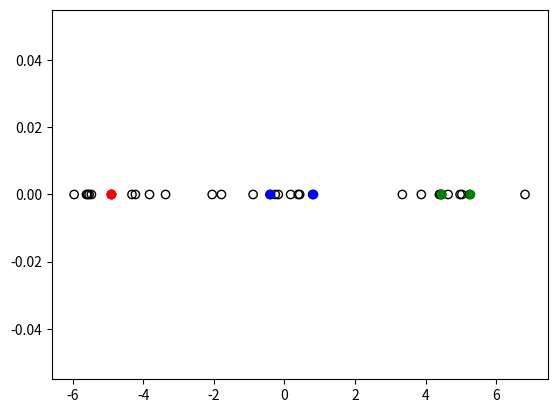
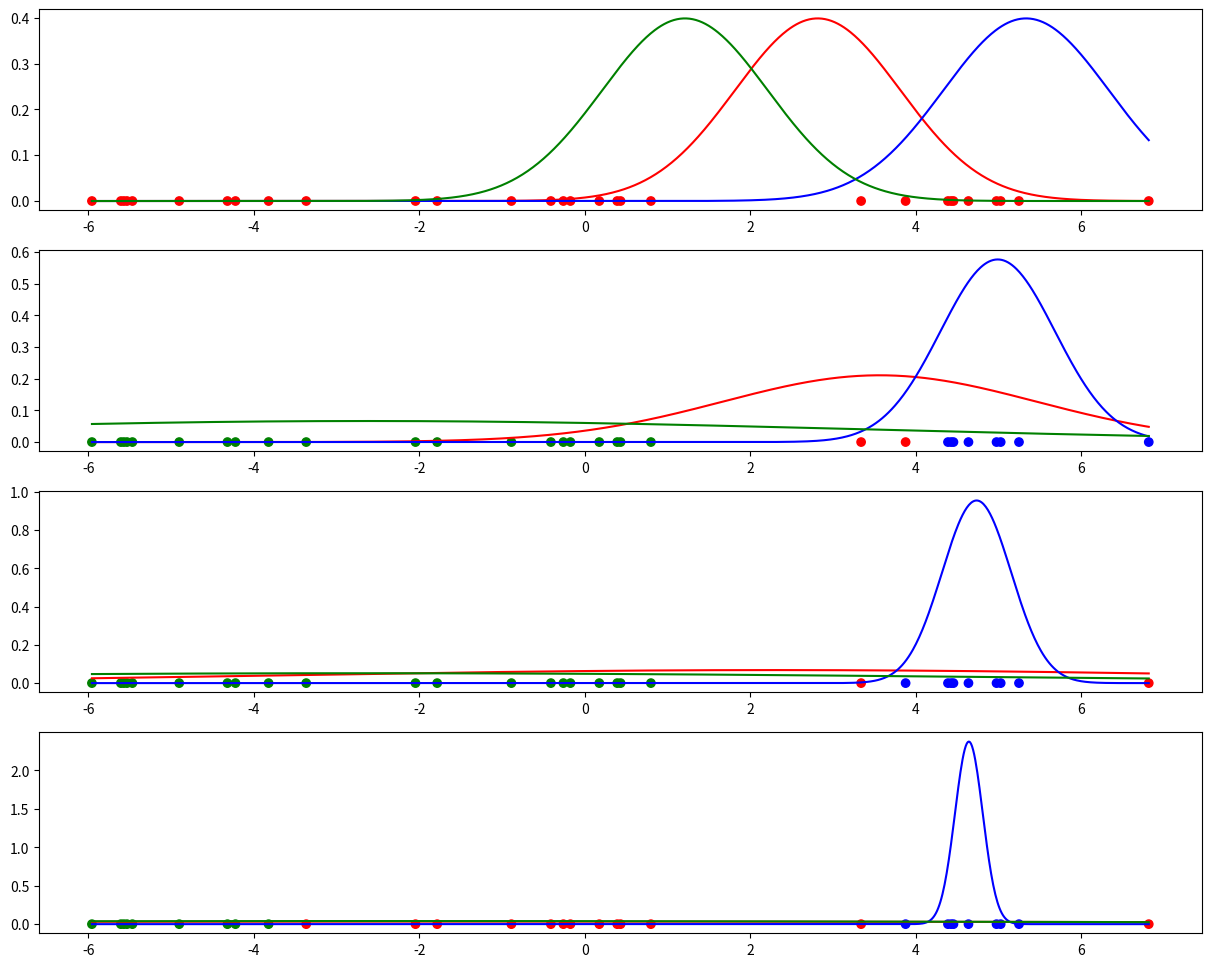

The matplotlib source for these figures, in order:
import math
import numpy as np
from matplotlib import pyplot as plt

# calculate the likelihood of a sample given the parameters of the gaussian
def gaussian(mean: float, std: float, x: np.array):
    if abs(std) < 1e-12: std = 1e-12
    return 1/(std*np.sqrt(2*math.pi))*np.exp(-0.5*((x-mean)/std)**2)

# calculate the posterior of sample belonging to a distribution
def marginal_likelihood(likelihoods: np.array, priors: np.array):
        return np.sum(np.multiply(likelihoods, priors))

# calculate the posterior of sample belonging to a distribution
def posterior(likelihood: float, prior: float, marginal_likelihood: float):
        return likelihood*prior/marginal_likelihood

class EM:
    def __init__(self, n_components: int, samples: np.array, labeled_samples: np.array, labeled = False, n_iterations: int = 10):
        self.n_components = n_components
        self.n_iterations = n_iterations
        self.samples = samples
        self.labeled_samples = labeled_samples         
        
        # stds for each component
        self.stds = np.ones(n_components)
        # means for each component - sampling uniform random
        self.means = np.random.uniform(low=np.min(samples), high=np.max(samples), size=n_components)
        if labeled:
            self.means = np.mean(labeled_samples, axis=1)
        
        # priors of the sample being from the respective component
        self.priors = np.ones(n_components)/n_components
        # likelihoods of the sample belonging to the respective component
        self.lhoods = np.zeros([n_components,len(samples)])
        # posteriors of the sample being from the respective component
        self.posts = np.zeros([n_components,len(samples)])
        
        self.fig, self.axs = plt.subplots(n_iterations, figsize=[15,n_iterations*3])
               
    def fit(self):
        for i in range(self.n_iterations):
            self.plot(i)        
            # caculate the likelihood of the sample belonging to the respective component
            for c in range(self.n_components):
                self.lhoods[c,:] = gaussian(self.means[c], self.stds[c], self.samples)
            
            # caculate the posterior of the sample belonging to the respective component
            for c in range(self.n_components):
                for s in range(len(self.samples)):
                    marginal = marginal_likelihood(self.lhoods[:,s], self.priors)
                    self.posts[c,s] = posterior(self.lhoods[c,s],self.priors[c], marginal)
            self.priors = np.sum(self.lhoods, axis=1)

            # caculate the new mean and variance
            for c in range(self.n_components):
                self.means[c] = np.sum(np.multiply(self.posts[c,:],self.samples))/np.sum(self.posts[c,:])
                self.stds[c] = np.sum(np.multiply(self.posts[c,:],np.square(self.samples-self.means[c])))/np.sum(self.posts[c,:])
                
    def plot(self, i):
        clrs = np.array(['r', 'b', 'g'])
        min_val = np.min(self.samples)
        max_val = np.max(self.samples)
        x = np.linspace(min_val, max_val, 1000)
        
        labels = np.argmax(self.posts,axis=0)
        col = np.where(labels==0,clrs[0],np.where(labels==1,clrs[1],clrs[2]))
        
        self.axs[i].scatter(self.samples, np.zeros(len(self.samples)), c=col)

                
        for c in range(self.n_components):
            self.axs[i].plot(x, gaussian(self.means[c], self.stds[c], x), c=clrs[c])
            #print(f"mean of component {c} is {self.means[c]}")
            #print(f"std  of component {c} is {self.stds[c]}")

n_samples = 10

n_labled = 2
# create three gaussian distributions
class_a = np.random.normal(-5, 1, n_samples)
class_b = np.random.normal(0, 1, n_samples)
class_c = np.random.normal(5, 1, n_samples)
# random number generator
rng = np.random.default_rng()
# sample labeled data
labeled_a = rng.choice(class_a,size=n_labled)
labeled_b = rng.choice(class_b,size=n_labled)
labeled_c = rng.choice(class_c,size=n_labled)

labeled_samples = np.array([labeled_a, labeled_b, labeled_c])

samples = np.concatenate((class_a, class_b, class_c))

# data distribution of the samples
plt.scatter(class_a, np.zeros(n_samples), facecolors='none', edgecolors='black')
plt.scatter(class_b, np.zeros(n_samples), facecolors='none', edgecolors='black')
plt.scatter(class_c, np.zeros(n_samples), facecolors='none', edgecolors='black')

plt.scatter(labeled_a, np.zeros(n_labled), c="red")
plt.scatter(labeled_b, np.zeros(n_labled), c="blue")
plt.scatter(labeled_c, np.zeros(n_labled), c="green");

model = EM(3, samples, labeled_samples, False, 4)

model.fit()